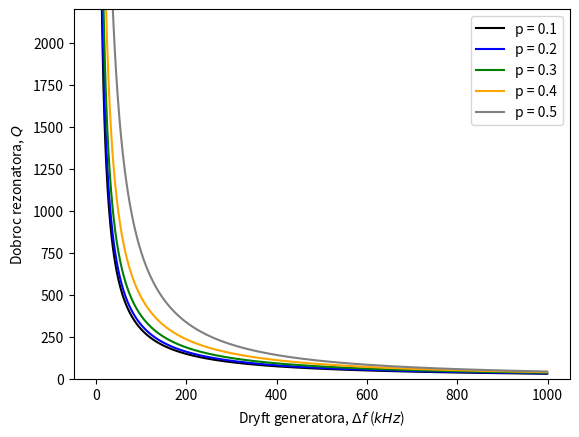

This chart was generated by the following Python code:
import math
import numpy as np
import matplotlib.pyplot as plt

plt.rcParams['figure.dpi'] =100


def CALC(d):
    X = []
    Y = []

    for deltaf in range(1, 1000, 1):
        deltaf = deltaf / 1000
        # Parametry procesowe z zalozen: 30 W/cm^2, epsilonI/epsilonII = 1/2, tgdeltaI/tgdeltaII = 1/5 , f = 27.12 MHz
        S = 10  # Powieszchnia elektrody <cm^2>
        d = 0.1  # Grubosc wsadu (2 warstwy) <cm>
        f = 27.12  # Czestotliwosc zgrzewania <MHz>
        #    deltaf = 0.163 # Szerokosc pasma <MHz>
        epsilonI = 6  # stała dielektryczna na poczatku zgrzewania
        epsilonII = 12  # stala dielektryczna na koncu zgrzewania
        tgdeltaI = 0.1  # Stratnosc dielektryczna na poczatku procesu zgrzewania
        tgdeltaII = 0.5  # Stratnosc dielektryczna na koncu procesu zgrzewania
        thetaIIo = 0.8  # Sprawnosc obwodu
        # -------------------------------------------------------------------------------------------------------------

        # Temperatura 20C
        CIf = 0.0886 * epsilonI * S / d  # Pojemnosc zgrzewanej folii na poczatku zgrzewania <pF>
        BIf = f * CIf / 159  # Susceptancja rownolegla na poczatku zgrzewania <mS>
        GIf = BIf * tgdeltaI  # Konduktancja rownolegla na poczatku zgrzewania <mS>

        # Temperatura 150C
        BIIf = BIf * epsilonII / epsilonI  # Susceptancja rownolegla na koncu zgrzewania <mS>
        GIIf = BIIf * tgdeltaII  # Konduktancja rownolegla na koncuu zgrzewania <mS>

        Puzmin = S * 30  # Wartosc ponizej ktorej nie moze spadac  -> kryterium 30 W/cm^2
        #    print('Minimalna wartosc mocy w trakcie zgrzewania Puzmin =', Puzmin, 'W')
        Pa1 = 3.8 * Puzmin  # Minimalna moc wyjscowa triody dla poczatku procesu zgrzewania
        #    print('Moc wyjsciowa triody musi wynosic co najmniej', Pa1, 'W')

        # Parametry wybranej triody prozniowej T380-1
        Ua1 = 3600  # Napiecie WCz na anodzie <V>
        Us1 = 470  # Napiecie wzbudzenia siatki <V>
        Is0 = 0.072  # Prad polarizacji siatki <A>
        Is1 = 2 * Is0  # Przyblizona wartosc pradu wzbudzenia siatki <A>
        Rs = 4300  # Rezystancja gridleaka <Ohm>
        #    print('Rezystancja gridleaka Rs =', Rs, 'Ohm')
        Csk = 7.5  # Pojemnosc pomiedzy siatka a katoda w wybranej triodzie <pF>
        Pwzb = Us1 * Is1 / 2  # Moc wzbudzenia siatki <W>
        Rd = Ua1 * 0.95 / (2 * Puzmin)  # Rezystancja obciazenia <kOhm>
        # --------------------------------------------------------------------------------------------------------------

        # Obliczenie reszty parametrow
        Ps = Us1 ** 2 / (2 * Rs)  # Moc tracona w oporniku siatkowym
        PIwzb = Pwzb + Ps  # Moc dostarczona do obwodu siatki
        RIwzb = Us1 ** 2 / (2 * PIwzb)  # Rezystancja obciazajaca obwod sprzezenia zwrotnego
        m = Us1 / Ua1  # Wspolczynnik sprzezenia zwrotnego
        Xas = RIwzb * math.tan(10 * np.pi / 180) / (1 + m)  # Maksymalna reaktancja miedzy siatka a katoda
        #    print('Maksymalna reaktancja miedzy siatka a katoda', Xas, 'Ohm')
        Cs = 10 * Csk  # Minimalna pojemnosc sprzegajaca obwod siatki <pF>
        #    print('Minimalna pojemnosc sprzegajaca obwod siatki Cs =', Cs, 'pF')
        PIa1 = Pa1 - PIwzb  # Moc dostarczana przez lampe do obwody wyjsciowego
        #    print('Moc dostarczana przez lampe do obwody wyjsciowego', PIa1, 'W')
        RId = Ua1 ** 2 / (2 * PIa1)  # Rezystancja rownolegla odpowiadajaca mocy dostarczonej do obwodu wyjsciowego
        # -------------------------------------------------------------------------------------------------------------

        # Obliczenie linii transmisji mocy
        Z0 = 70  # opor falowy linii koncentrycznej, przy czym impedancja obciazenia ZA = Z0^2*Yf
        #    print('Impedancja linii transmisyjnej Z0 =', Z0, 'Ohm')
        ZIA = Z0 ** 2 * complex(GIf / 1000,
                                BIf / 1000)  # Impedancja linii transmisijnej podlaczonej do pracy na poczatku zgrzewania. /1000 dlatego ze wartosci zrodlowe sa w <mS>
        ZIIA = Z0 ** 2 * complex(GIIf / 1000,
                                 BIIf / 1000)  # Impedancja linii transmisijnej podlaczonej do pracy na koncu zgrzewania. /1000 dlatego ze wartosci zrodlowe sa w <mS>
        # -------------------------------------------------------------------------------------------------------------

        # Oszacowanie dryftu
        dryft = deltaf / f  # Maksymalnie dopuszczalny dryft
        react1 = 2 * dryft * (
                    1 + m)  # Maksymalna relatywna zmiana reaktancji na zaciskach C dla zmieszczenia sie w dryfcie
        RIA = ZIA.real * (
                    1 + (ZIA.imag / ZIA.real) ** 2)  # Rezystancja rownolegla obciazenia na poczatku procesu zgrzewania
        XIA = ZIA.imag  # Reaktancja rownolegla obciazenia na poczatku procesu zgrzewania
        RIIA = ZIIA.real * (
                    1 + (ZIIA.imag / ZIIA.real) ** 2)  # Rezystancja rownolegla obciazenia na koncu procesu zgrzewania
        XIIA = RIIA / (ZIIA.imag / ZIIA.real)  # Reaktancja rownolegla obciazenia na koncu procesu zgrzewania
        RIIC = 1 / (1 / RId - (1 - thetaIIo) / RId)  # Rezystancja reprezentujaca pobor mocy na koncu procesu zgrzewania
        squarepk = RIIA / RIIC  # Kwadrat przekladni transformatora WCz p i wspolczynnik sprzezenia
        x1 = 2 * dryft * (1 + m) / (
                    RIIA / RIIC * (1 / XIA - 1 / XIIA))  # Zakres zmian reaktancji na obwodzie pierwotnym
        # -------------------------------------------------------------------------------------------------------------

        # Dane wejsciowe do dokladnego obliczenia warunkow pracy generatora
        k = 0.316  # Wspolczynnik sprzezenia transformatora WCz
        #    p = 0.547 # Przekladnia transformatora WCz

        # -------------------------------------------------------------------------------------------------------------

        # Dokladne obliczenie warunkow pracy generatora dla 150 C
        rIIB = ZIIA.real / p ** 2
        xIIB = (ZIIA.imag / ZIIA.real) * rIIB
        ZIIC = complex(rIIB * k ** 2 * x1 ** 2 / (rIIB ** 2 + (x1 + xIIB) ** 2), x1 - (x1 + xIIB) * k ** 2 * x1 ** 2 / (
                    rIIB ** 2 + (
                        x1 + xIIB) ** 2))  # Impedancja wejsciowa transformatora obciazonego impedancja dla nagrzanego wsadu
        qIIC = ZIIC.imag / ZIIC.real  # Wspolczynnik reaktywnosci
        RIIC = qIIC ** 2 * ZIIC.real  # Rezystancja obciążenia przy T = 150 C wyliczona na podstawie parametrów transformatora i sprawnoci obwodu <Ohm>
        #    print('Rezystancja obciazenia na koniec procesu zgrzewania R** =', RIIC/1000, 'kOhm')
        PIIuz = 1000 * (Ua1 / 1000) ** 2 / (2 * (RIIC / 1000))  # Moc użyteczna na koncu procesu zgrzewania <W>
        P0str = ((1 - thetaIIo) / thetaIIo) * PIIuz  # Moc tracona w obwodzie
        R0 = Ua1 ** 2 / (2 * P0str)  # Rownolegla rezystancja strat <Ohm>
        Q0 = R0 / x1  # Minimalna dobroc obwodu nieobciazonego
        R0min = (RIIC * RId) / (RIIC - RId)  # Minimalna dopuszczalna przez triode rezystancja obciazenia
        Q0min = R0min / x1  # Minimalna dopuszczalna wartosc dobroci
        #    print('Minimalnie dopuszczalna wartosc dobroci Q0min =', Q0min)
        # -------------------------------------------------------------------------------------------------------------

        # Dokladne obliczenie warunkow generatora dla 20 C
        rIB = ZIA.real / p ** 2
        xIB = (ZIA.imag / ZIA.real) * rIB
        ZIC = complex(rIB * k ** 2 * x1 ** 2 / (rIB ** 2 + (x1 + xIB) ** 2), x1 - (x1 + xIB) * k ** 2 * x1 ** 2 / (
                    rIB ** 2 + (
                        x1 + xIB) ** 2))  # Impedancja wejsciowa transformatora obciazonego impedancja dla wsadu o temperaturze pokojowej
        qIC = ZIC.imag / ZIC.real  # Wspolczynnik reaktywnosci
        RIC = qIC ** 2 * ZIC.real  # Rezystancja obciążenia przy T = 20 C wyliczona na podstawie parametrów transformatora i sprawnoci obwodu <Ohm>
        #    print('Rezystancja obciazenia na poczatku procesu zgrzewania R* =', RIC/1000, 'kOhm')
        Puz = Ua1 ** 2 / (
                    2 * RIC)  # Moc dostarczona do linii przesylowej na poczatku procesu zgrzewania. Musi byc bliska do Puzmin
        #    print('Moc dostarczona do linii przesylowej na poczatku procesu zgrzewania Puz = ', Puz, 'W')
        # -------------------------------------------------------------------------------------------------------------

        # Wartosci poszczegolnych elementow generatora
        L1 = (159 / f) * x1 * 0.001  # Indukcyjnosc uzwojenia pierwotnego L1 <uH>
        #    print('Indukcyjnosc uzwojenia pierwotnego L1 =', L1, 'uH')
        L2 = p ** 2 * L1  # Indukcyjnosc uzwojenia wtornego L2 <uH>
        #    print('Indukcyjnosc uzwojenia wtornego L2 =', L2, 'uH')
        Ls = m * L1  # Indukcyjnosc sprzezenia zwrotnego
        xas = (1 + m) * x1  # Reaktancja kondensatora ukladu rezonansowego C <Ohm>
        C = (159 / f) / xas * 1000  # Pojemnosc kondesatora ukladu rezonansowego <pF>
        #    print('Pojemnosc kondensatora ukladu rezonansowego C =', C, 'pF')
        # -------------------------------------------------------------------------------------------------------------

        X.append(deltaf * 1000)
        Y.append(Q0min)

    return X, Y


p = 0.1
X, Y = CALC(p)
line = plt.plot(X, Y, color='black', label='p = 0.1')

p = 0.2
X, Y = CALC(p)
line = plt.plot(X, Y, color='blue', label='p = 0.2')

p = 0.3
X, Y = CALC(p)
line = plt.plot(X, Y, color='green', label='p = 0.3')

p = 0.4
X, Y = CALC(p)
line = plt.plot(X, Y, color='orange', label='p = 0.4')

p = 0.5
X, Y = CALC(p)
line = plt.plot(X, Y, color='gray', label='p = 0.5')

# plt.xlim(0, 500)
plt.ylim(0, 2200)
plt.xlabel('Dryft generatora, $\Delta f$ ($kHz$)')
# plt.xticks(np.arange(0, 500, step=50))
plt.ylabel('Dobroc rezonatora, $Q$')
plt.legend(loc='upper right')
plt.show()